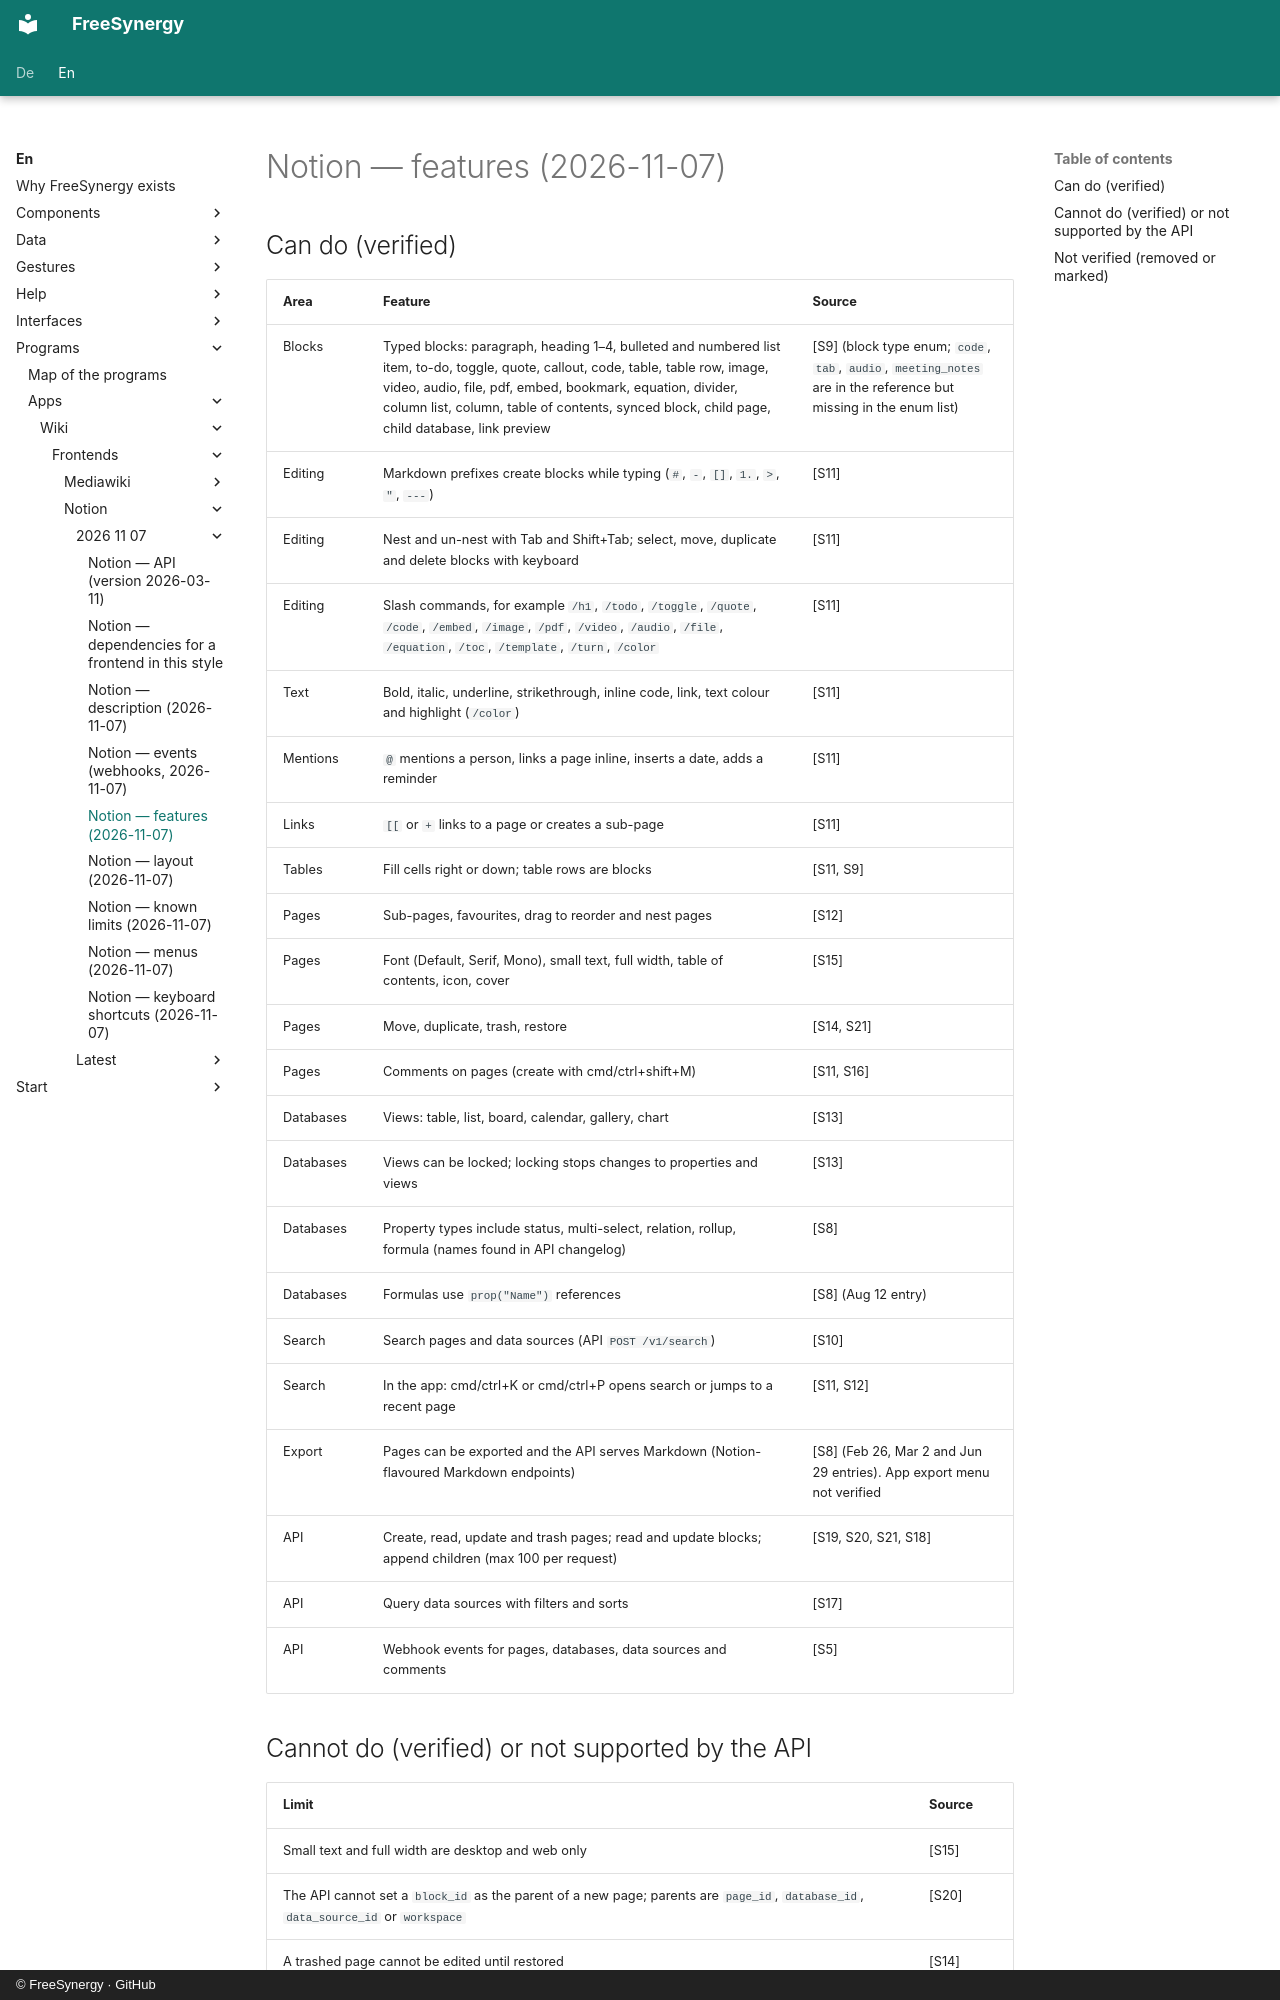

repository: FreeSynergy/fs-documentation · page: en/programs/apps/wiki/frontends/notion/2026-11-07/features/index.html · generator: mkdocs · copyright: © FreeSynergy · GitHub

# Notion — features (2026-11-07)

## Can do (verified)

| Area | Feature | Source |
|------|---------|--------|
| Blocks | Typed blocks: paragraph, heading 1–4, bulleted and numbered list item, to-do, toggle, quote, callout, code, table, table row, image, video, audio, file, pdf, embed, bookmark, equation, divider, column list, column, table of contents, synced block, child page, child database, link preview | [S9] (block type enum; `code`, `tab`, `audio`, `meeting_notes` are in the reference but missing in the enum list) |
| Editing | Markdown prefixes create blocks while typing (`# `, `- `, `[] `, `1. `, `> `, `" `, `---`) | [S11] |
| Editing | Nest and un-nest with Tab and Shift+Tab; select, move, duplicate and delete blocks with keyboard | [S11] |
| Editing | Slash commands, for example `/h1`, `/todo`, `/toggle`, `/quote`, `/code`, `/embed`, `/image`, `/pdf`, `/video`, `/audio`, `/file`, `/equation`, `/toc`, `/template`, `/turn`, `/color` | [S11] |
| Text | Bold, italic, underline, strikethrough, inline code, link, text colour and highlight (`/color`) | [S11] |
| Mentions | `@` mentions a person, links a page inline, inserts a date, adds a reminder | [S11] |
| Links | `[[` or `+` links to a page or creates a sub-page | [S11] |
| Tables | Fill cells right or down; table rows are blocks | [S11, S9] |
| Pages | Sub-pages, favourites, drag to reorder and nest pages | [S12] |
| Pages | Font (Default, Serif, Mono), small text, full width, table of contents, icon, cover | [S15] |
| Pages | Move, duplicate, trash, restore | [S14, S21] |
| Pages | Comments on pages (create with cmd/ctrl+shift+M) | [S11, S16] |
| Databases | Views: table, list, board, calendar, gallery, chart | [S13] |
| Databases | Views can be locked; locking stops changes to properties and views | [S13] |
| Databases | Property types include status, multi-select, relation, rollup, formula (names found in API changelog) | [S8] |
| Databases | Formulas use `prop("Name")` references | [S8] (Aug 12 entry) |
| Search | Search pages and data sources (API `POST /v1/search`) | [S10] |
| Search | In the app: cmd/ctrl+K or cmd/ctrl+P opens search or jumps to a recent page | [S11, S12] |
| Export | Pages can be exported and the API serves Markdown (Notion-flavoured Markdown endpoints) | [S8] (Feb 26, Mar 2 and Jun 29 entries). App export menu not verified |
| API | Create, read, update and trash pages; read and update blocks; append children (max 100 per request) | [S19, S20, S21, S18] |
| API | Query data sources with filters and sorts | [S17] |
| API | Webhook events for pages, databases, data sources and comments | [S5] |
